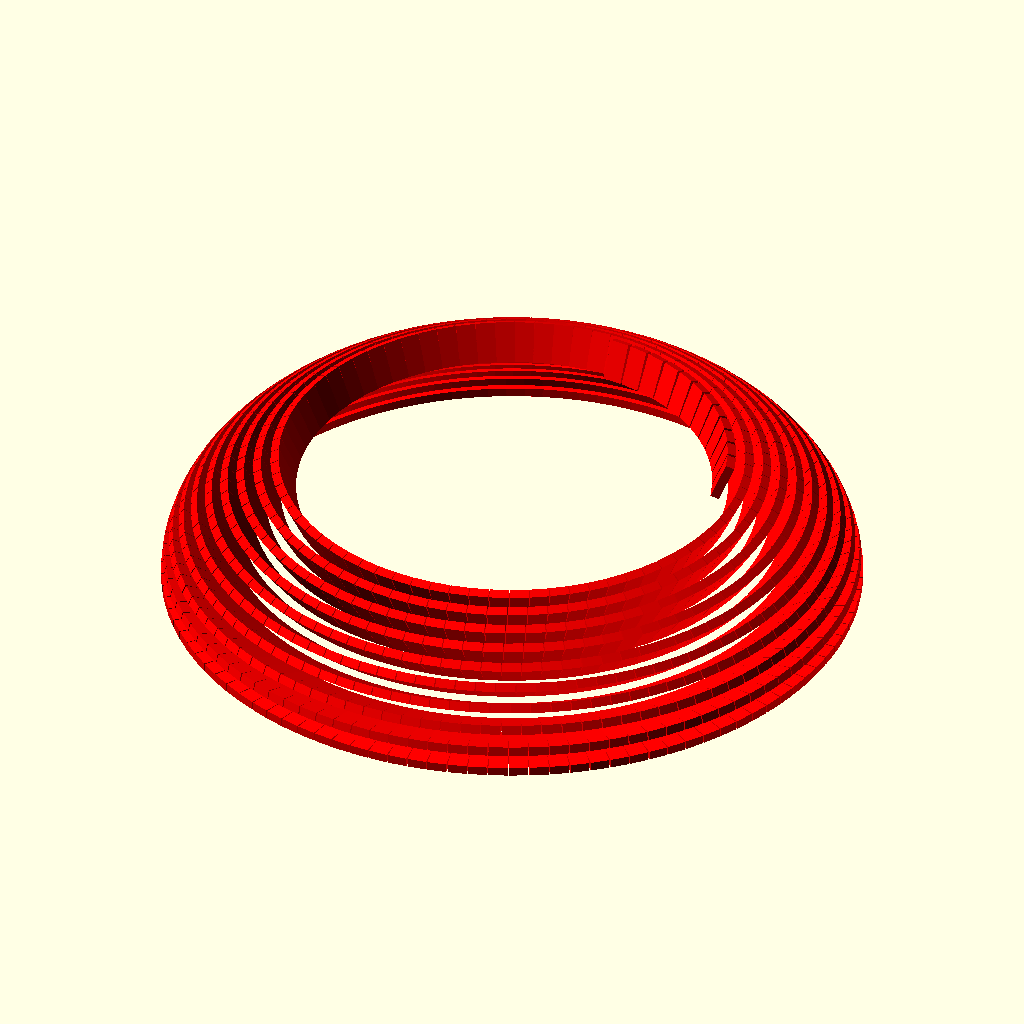
Cell 1: rendered with the file's own defaults.
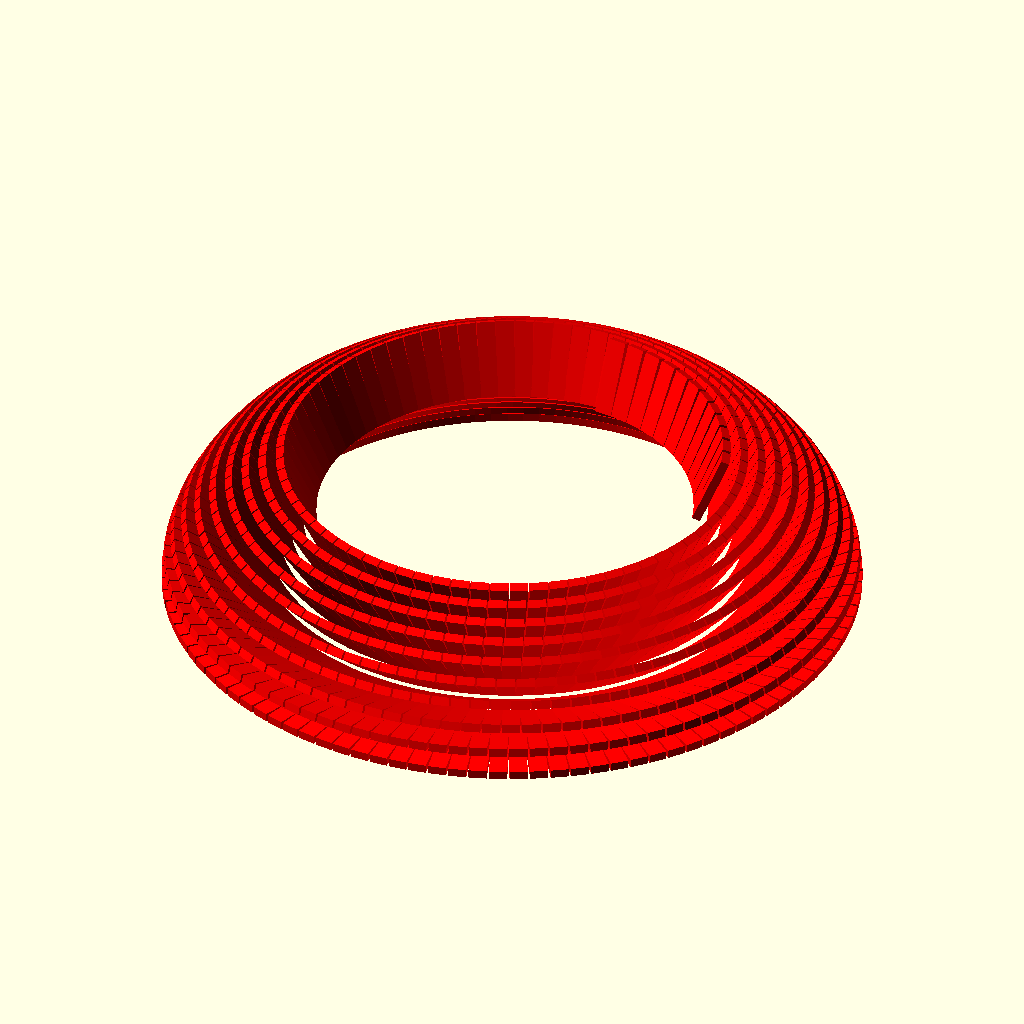
Cell 2: L = 44 (everything else at default).
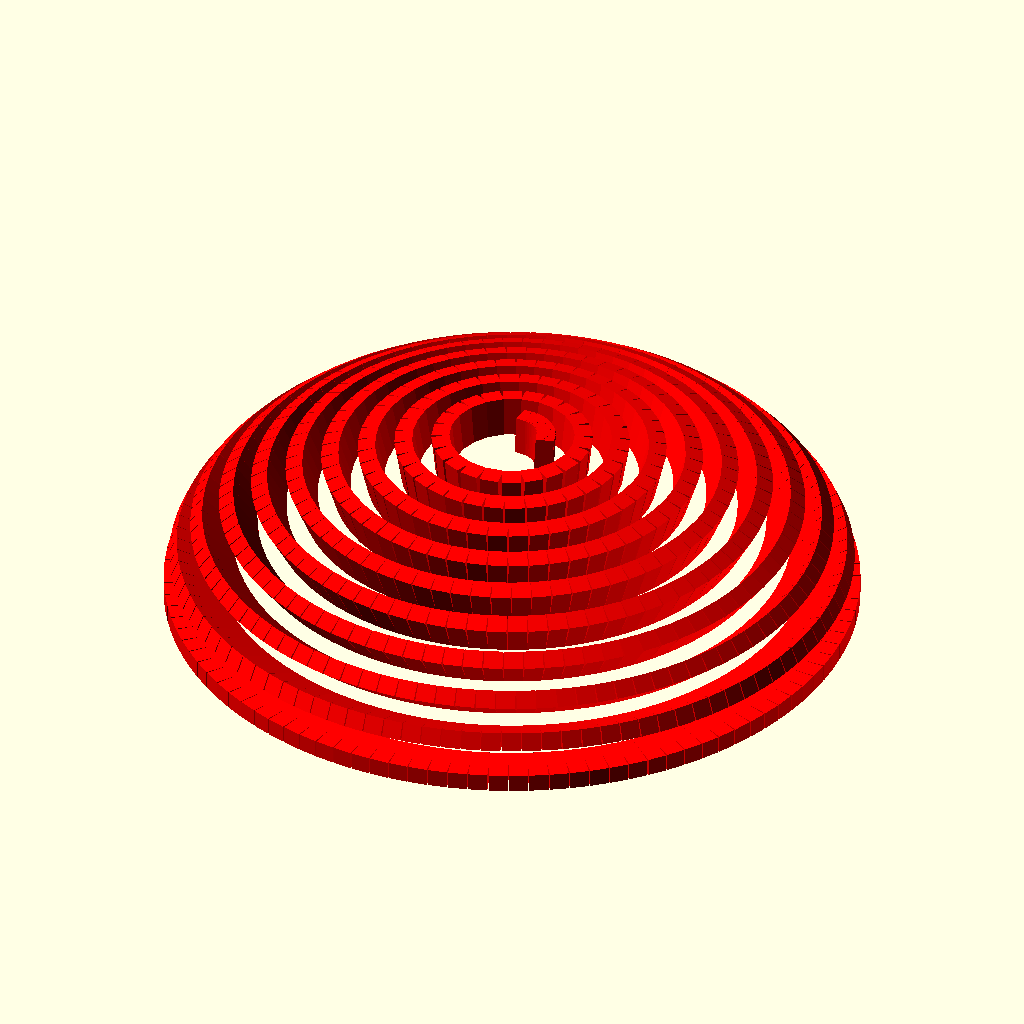
Cell 3 — l set to 10, the other parameters unchanged.
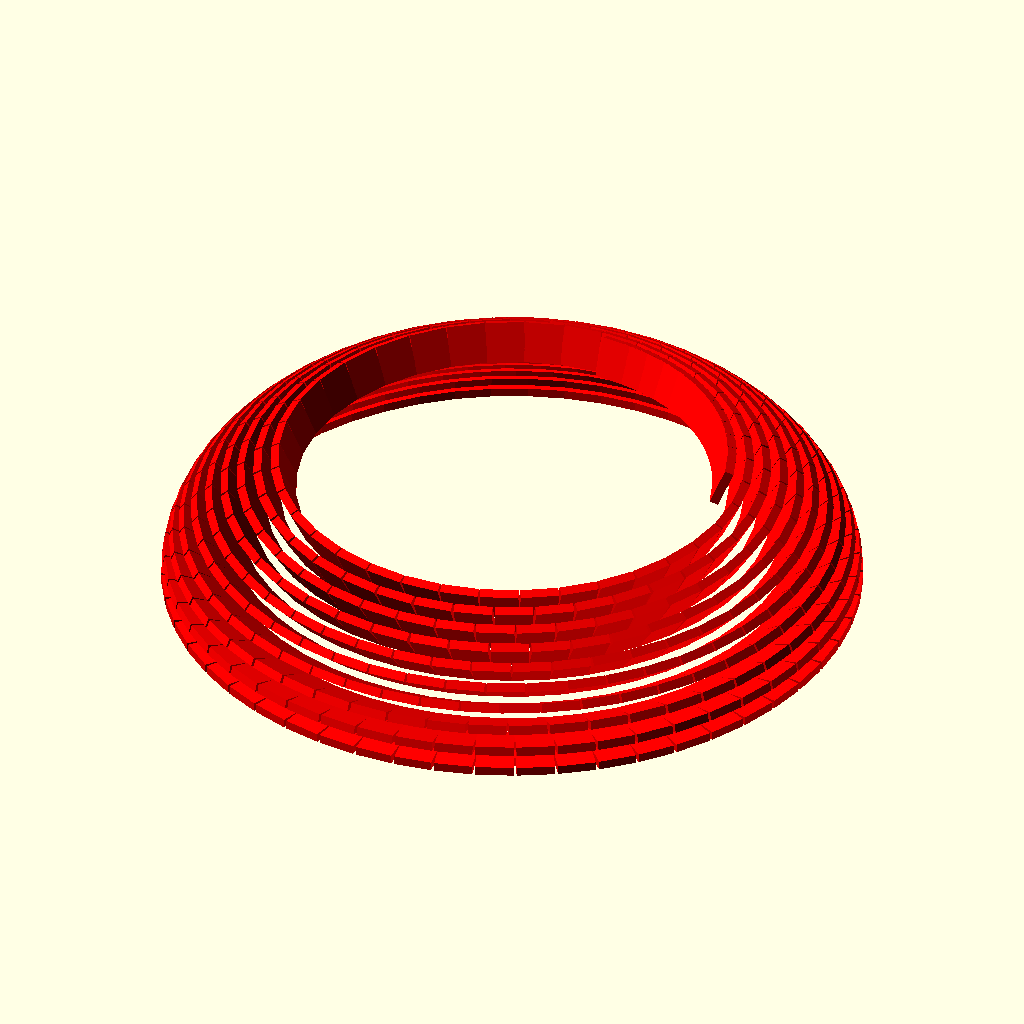
Cell 4 — h_base set to 21, the other parameters unchanged.
The same orthographic view direction (rotation 55°, 0°, 25°; colour scheme Cornfield) for every cell, with the view re-fitted per cell, so scale and position can differ between cells.
OpenSCAD source file ellipse3.scad:
// Coupole sur demi-ellipse : x^2/a^2 + z^2/b^2 = 1

L = 22;       // longueur (profondeur)
l = 5;        // épaisseur radiale
h_base = 10.5;

// Brique de base
module brique(largeur) {
    cube([largeur, L, l], center=true);
}

// Paramètres géométriques de l'ellipse
a = 180;
b = 90;

// ------------------------------------------------------------
// Outils ellipse
// ------------------------------------------------------------
function ellipse_z(x) = b * sqrt(max(0, 1 - pow(x / a, 2)));

function dist2(p, q) =
    pow(p[0] - q[0], 2) + pow(p[1] - q[1], 2);

// Tangente locale au point x sur la demi-ellipse
function dzdx(x) =
    x <= 0 || x >= a ? 0 : -(b*b*x) / (a*a*ellipse_z(x));

// ------------------------------------------------------------
// Recherche du point suivant à distance l sur l'ellipse
// On cherche x_{i+1} < x_i tel que distance(M_i, M_{i+1}) = l
// ------------------------------------------------------------
function next_x_from_x(x0, step, iter=12, x1_init=undef) =
    let(
        z0 = ellipse_z(x0),
        slope = dzdx(x0),
        guess = is_undef(x1_init)
            ? max(0, x0 - step / sqrt(1 + pow(slope, 2)))
            : x1_init
    )
    iter == 0 ? guess :
    let(
        x1 = guess,
        z1 = ellipse_z(x1),
        d  = sqrt(dist2([x0, z0], [x1, z1])),
        err = d - step,
        eps = 0.001,
        x2 = max(0, x1 - eps),
        z2 = ellipse_z(x2),
        d2 = sqrt(dist2([x0, z0], [x2, z2])),
        deriv = (d2 - d) / (x2 - x1)
    )
    next_x_from_x(
        x0, step, iter - 1,
        max(0, min(x0, x1 - err / deriv))
    );

// ------------------------------------------------------------
// Construction des points de la demi-ellipse
// ------------------------------------------------------------
function ellipse_points(n, step, pts = [[a, 0]]) =
    len(pts) >= n ? pts :
    let(
        last = pts[len(pts) - 1],
        x0 = last[0],
        x1 = x0 <= 0 ? 0 : next_x_from_x(x0, step),
        z1 = ellipse_z(x1)
    )
    ellipse_points(n, step, concat(pts, [[x1, z1]]));

// Nombre d'anneaux estimé
function ellipse_perimeter_approx(a, b) = 2 * PI * sqrt((pow(a, 2) + pow(b, 2)) / 2);
function nb_anneaux_calc(a, b, h) = max(1, ceil((ellipse_perimeter_approx(a, b) / 2) / h));

nb_anneaux = nb_anneaux_calc(a, b, h_base);

// Points sur la demi-ellipse
pts = ellipse_points(nb_anneaux, l);

// ------------------------------------------------------------
// Fonctions d'accès aux points
// ------------------------------------------------------------
function p_ring(i) = pts[i];
function x_ring(i) = p_ring(i)[0];
function z_ring(i) = p_ring(i)[1];

// Tangente au point i
function tang_ring(i) = 
    let(
        x = x_ring(i),
        z = z_ring(i)
    )
    abs(x) < 1e-3 ? 90 :
    atan2(b*b*x, -a*a*z);


function nb_briques(i) = 
    i == 20 ? 12 :
    max(1, ceil(2 * PI * x_ring(i) / h_base));


// Répartition des briques
function start_angle_group(i) = i == 20 ? 20 : 0;
function span_angle_group(i)  = i == 20 ? 65: 360;


function largeur_brique(i) = h_base;


// ------------------------------------------------------------
// Un anneau i
// ------------------------------------------------------------
module anneau(i) {
    xx = x_ring(i);
    zz = z_ring(i);
    n = nb_briques(i);
    tang = tang_ring(i);
    larg = largeur_brique(i);

    start_a = start_angle_group(i);
    span_a  = span_angle_group(i);
    pas_a   = n > 1 ? span_a / (n - 1) : 0;

    for (k = [0 : n - 1]) {
        a0 = start_a + k * pas_a;

        x = xx * cos(a0);
        y = xx * sin(a0);

        translate([x, y, zz])
        rotate([0, 0, a0])
        rotate([0, -tang + 90, 0])
        rotate([0, 0, 90])
            brique(larg);
    }
}

// ------------------------------------------------------------
// Coupole complète
// ------------------------------------------------------------
/*module coupole(n_anneaux_vises = nb_anneaux) {
    nmax = min(n_anneaux_vises, nb_anneaux);
    for (i = [0 : nmax - 1]) {
        color(i % 2 == 0 ? "red" : "blue", 1)
            anneau(i);
    }
}
*/
  // Coupole complète avec visualisation seulement des anneaux pairs

   module coupole(n_anneaux_vises = nb_anneaux) {
   nmax = min(n_anneaux_vises, nb_anneaux);
        for (i = [0 : nmax - 1]) {
            if (i % 2 == 0) color("red", 1) anneau(i);
       
    }
}

coupole(21);
Parameter table extracted from the source (name, type, default, range or options):
L: number, default 22
l: number, default 5
h_base: number, default 10.5
